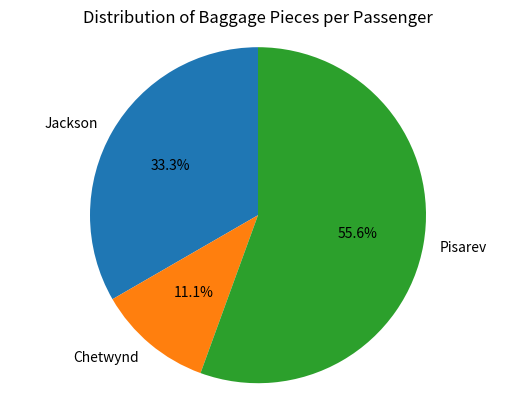

The matplotlib source for this figure:
import matplotlib.pyplot as plt

passengers = [
    {"Surname": "Jackson", "Pieces_baggage": 3, "Weight": 20.5},
    {"Surname": "Chetwynd", "Pieces_baggage": 1, "Weight": 4.3},
    {"Surname": "Pisarev", "Pieces_baggage": 5, "Weight": 15.0}
]

names = [p["Surname"] for p in passengers]
baggage_count = [p["Pieces_baggage"] for p in passengers]

fig, ax = plt.subplots()
ax.pie(baggage_count, labels=names, autopct='%1.1f%%', startangle=90)

ax.axis('equal')

plt.title('Distribution of Baggage Pieces per Passenger')

plt.show()
